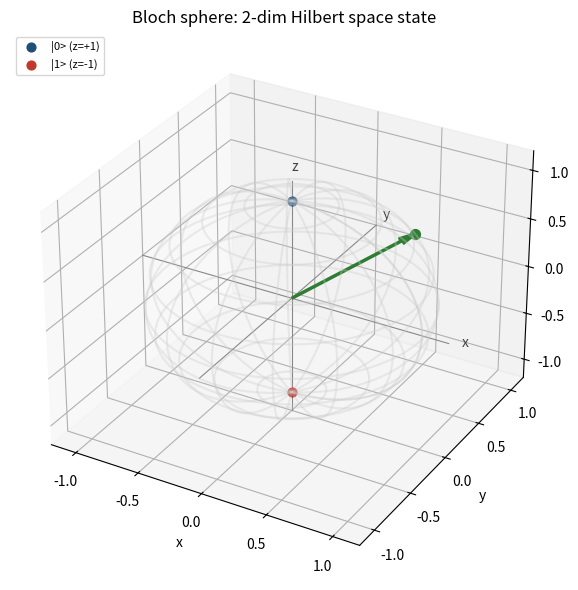

This chart was generated by the following Python code: (Note: this script raises an exception after producing the figure.)
# -*- coding: utf-8 -*-
"""
希尔伯特空间与狄拉克符号_Bloch球.py
对应笔记：希尔伯特空间与狄拉克符号_系统笔记.md, 式 (6.1)
绘制两能级系统（2 维复 Hilbert 空间）的归一化态
  |psi> = cos(theta/2)|0> + exp(i phi) sin(theta/2)|1>
在 Bloch 球上的态矢量，并显示 |alpha|^2, |beta|^2 与相对相位。

运行（隔离 venv）：
  ~/.workbuddy/binaries/python/envs/default/bin/python code/希尔伯特空间与狄拉克符号_Bloch球.py

依赖：numpy, matplotlib
"""

import numpy as np
import matplotlib
matplotlib.use("Agg")
import matplotlib.pyplot as plt
from mpl_toolkits.mplot3d import Axes3D  # noqa: F401

# ---- 参数（示例叠加态） ----
theta = np.pi / 3.0   # 极角
phi = np.pi / 4.0     # 相对相位

alpha = np.cos(theta / 2.0)
beta = np.exp(1j * phi) * np.sin(theta / 2.0)
p0 = np.abs(alpha) ** 2
p1 = np.abs(beta) ** 2
print(f"|alpha|^2 = {p0:.4f}  |beta|^2 = {p1:.4f}  (sum = {p0+p1:.4f})")
print(f"relative phase phi = {phi:.4f} rad")

# Bloch 矢量
bx = np.sin(theta) * np.cos(phi)
by = np.sin(theta) * np.sin(phi)
bz = np.cos(theta)
print(f"Bloch vector = ({bx:.4f}, {by:.4f}, {bz:.4f})  |b| = {np.sqrt(bx**2+by**2+bz**2):.4f}")

# ---- 绘图 ----
fig = plt.figure(figsize=(6.0, 6.0))
ax = fig.add_subplot(111, projection="3d")

# 单位球
u = np.linspace(0, 2 * np.pi, 60)
v = np.linspace(0, np.pi, 40)
X = np.outer(np.cos(u), np.sin(v))
Y = np.outer(np.sin(u), np.sin(v))
Z = np.outer(np.ones(np.size(u)), np.cos(v))
ax.plot_wireframe(X, Y, Z, color="#cccccc", alpha=0.35, rstride=4, cstride=4)

# 坐标轴
ax.plot([-1.2, 1.2], [0, 0], [0, 0], color="#888888", lw=0.8)
ax.plot([0, 0], [-1.2, 1.2], [0, 0], color="#888888", lw=0.8)
ax.plot([0, 0], [0, 0], [-1.2, 1.2], color="#888888", lw=0.8)
ax.text(1.3, 0, 0, "x", color="#444444")
ax.text(0, 1.3, 0, "y", color="#444444")
ax.text(0, 0, 1.3, "z", color="#444444")

# 基矢 |0>, |1>
ax.scatter([0], [0], [1], color="#1f4e79", s=40, label="|0> (z=+1)")
ax.scatter([0], [0], [-1], color="#c0392b", s=40, label="|1> (z=-1)")

# 态矢量
ax.quiver(0, 0, 0, bx, by, bz, color="#2e7d32", arrow_length_ratio=0.12, lw=2.5)
ax.scatter([bx], [by], [bz], color="#2e7d32", s=50)

ax.set_xlim(-1.2, 1.2)
ax.set_ylim(-1.2, 1.2)
ax.set_zlim(-1.2, 1.2)
ax.set_xlabel("x")
ax.set_ylabel("y")
ax.set_zlabel("z")
ax.set_title("Bloch sphere: 2-dim Hilbert space state")
ax.legend(loc="upper left", fontsize=8)

fig.tight_layout()
out = "figures/希尔伯特空间与狄拉克符号_Bloch球.svg"
fig.savefig(out, format="svg", dpi=120)
print(f"Saved figure: {out}")
